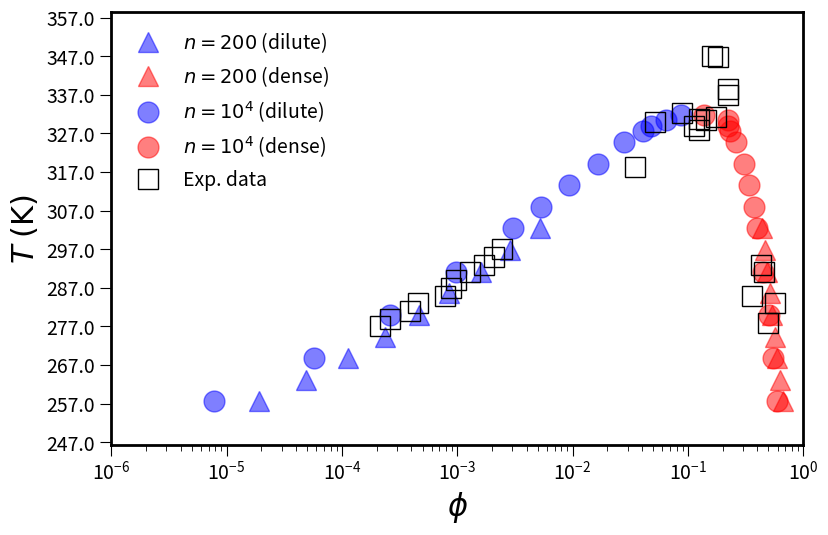
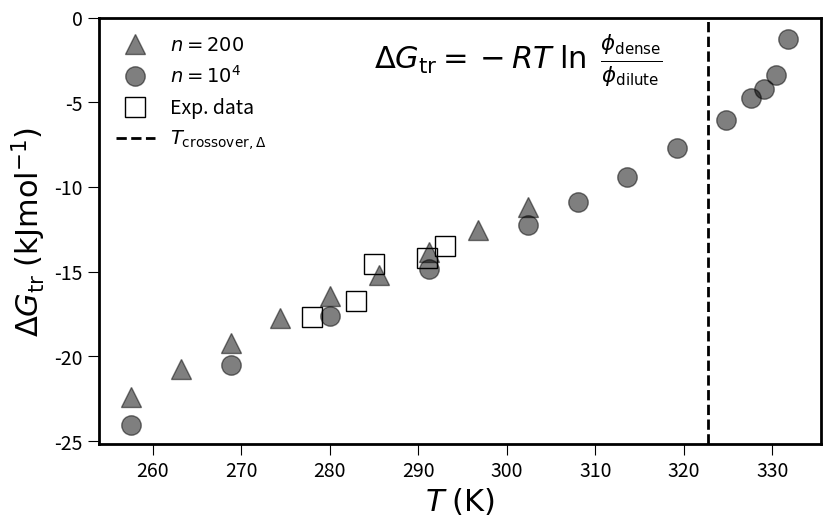

Python code for these plots, in order:
import numpy as np
import matplotlib.pyplot as plt
from scipy import optimize
import seaborn as sns
import os
import math
import sys

plt.rcParams.update({
    'font.family': "sans-serif",
    #'font.family':"DejaVu Sans",
    'font.size': 14,
    'axes.labelsize': 22,
    'axes.titlesize': 22,
    'xtick.labelsize': 14,
    'ytick.labelsize': 14,
    'legend.fontsize': 14,
    'legend.frameon': False,
    'legend.framealpha': 0.8,
    'axes.linewidth': 2,
    'lines.linewidth': 2,
    #'xtick.direction': 'in',
    #'ytick.direction': 'in',
    #'xtick.top': True,
    #'ytick.right': True,
    'xtick.major.size': 8,
    'ytick.major.size': 8,
    'xtick.minor.size': 4,
    'ytick.minor.size': 4,
})

#Compare the binodals

temperature_float=[46.0, 48.0, 50.0, 52.0, 54.0, 55.0, 56.0, 57.0, 58.0, 58.50,58.75,59,59.25]
temperatures_200chains=[46.0,47.0,48.0,49.0,50.0,51.0,52.0,53.0,54.0]

dil_conc=[np.float64(7.81038419397809e-06), np.float64(5.703844263248188e-05), np.float64(0.00025932147341778877), np.float64(0.000981146897711008), np.float64(0.003048495355396287), np.float64(0.0053191993434376535), np.float64(0.009305273009179096), np.float64(0.016587042321587555), np.float64(0.028033962009164682), np.float64(0.041021187124248515), np.float64(0.04753890232613215), np.float64(0.06417498174818916), np.float64(0.0870886780461993)]

dense_conc=[np.float64(0.5883345897298464), np.float64(0.5465744127234157), np.float64(0.5021742761749471), np.float64(0.4526645195671732), np.float64(0.40104473026412274), np.float64(0.37239768877348595), np.float64(0.34009891610645876), np.float64(0.3042363436996948), np.float64(0.26083460540405884), np.float64(0.2326881697916967), np.float64(0.22300551856077602), np.float64(0.22212596096243162), np.float64(0.13734358455747384)]

dil_conc_10000=dil_conc
dense_conc_10000=dense_conc

dil_conc_200chains=np.array([1.92e-5,4.9e-5,1.12e-4,2.37e-4,4.66e-4,8.47e-4,1.60e-3,2.86e-3,5.17e-3])
dense_conc_200chains=np.array([6.63e-1,6.31e-1,5.97e-1,5.68e-1,5.41e-1,5.15e-1,4.89e-1,4.63e-1,4.37e-1])

temperature_float_celsius=np.array([(i*5.6)-273 for i in temperature_float])
temperature_float_kelvin=np.array([(i*5.6) for i in temperature_float])

temperatures_200chains_celsius=np.array([(i*5.6)-273 for i in temperatures_200chains])
temperatures_200chains_kelvin=np.array([(i*5.6) for i in temperatures_200chains])

temperature_expts_celsius=np.array([4,6,8,10,12,14,16,18,20,22,24,45.4,54.8643,56.0617,56.9,57.5314,57.7377,58.2641,59.2,64.0105,65.5435,73.8853,74.1317,5,10,12,18,20])
conc_expts=np.array([0.0000129,0.0000158,0.0000232,0.0000276606,0.0000468,0.0000529,0.0000579738,0.000077,0.000102,0.000124321,0.000146096,0.002081496,0.007564717,0.00683605,0.003141419,0.008658677,0.007543944,0.01042761,0.005361298,0.0133132,0.0133132,0.01096293,0.009747363,0.02997763,0.03400447,0.02158837,0.02724513,0.02603068])
temperature_expts_kelvin=temperature_expts_celsius+273

scaling_factor=0.06

def T_to_C(T):
    return T * 5.6 - 273

def T_to_K(T):
    return T * 5.6

def convert_to_simtemp(temps):
    return ((np.array(temps)+273)/5.6)

fig, ax = plt.subplots(figsize=(8.5, 5.5), dpi=300)

ax.plot(np.array(dil_conc_200chains),  temperatures_200chains_kelvin, ls='None', lw=1.0,
        marker='^', markersize=15, color='blue', alpha=0.5, label=r'$n=200$ (dilute)')
ax.plot(np.array(dense_conc_200chains), temperatures_200chains_kelvin, ls='None', lw=1.0,
        marker='^', markersize=15, color='red',  alpha=0.5, label=r'$n=200$ (dense)')

ax.plot(np.array(dil_conc_10000),  temperature_float_kelvin, ls='None', lw=1.0,
        marker='o', markersize=15, color='blue', alpha=0.5, label=r'$n=10^{4}$ (dilute)')
ax.plot(np.array(dense_conc_10000), temperature_float_kelvin, ls='None', lw=1.0,
        marker='o', markersize=15, color='red',  alpha=0.5, label=r'$n=10^{4}$ (dense)')

ax.plot(np.array(conc_expts)/scaling_factor, temperature_expts_kelvin, ls='None', marker='s', markeredgewidth=1,markersize=15,
        markerfacecolor='None', color='black', label='Exp. data')

ax.set_xlabel(r'$\phi$')
ax.set_xscale('log')
ax.set_xlim(1e-6,1e0)
ax.set_ylabel(r'$T\;(\mathrm{K})$')
ax.set_ylim(T_to_K(44), T_to_K(64))
c_ticks = np.arange(
    np.ceil(T_to_K(44)),
    np.floor(T_to_K(64)) +1,10
)
ax.set_yticks(c_ticks)
ax.set_yticklabels([f"{t:.1f}" for t in c_ticks])
ax.legend(loc='upper left')
plt.tight_layout()
plt.savefig('comparison_binodals_200chain_10000chain_expts.pdf',bbox_inches='tight')


#Transfer free energies

temperature_expts_celsius = np.array([
    4,5,6,8,10,12,14,16,18,20,22,24,45.4,54.8643,56.0617,56.9,57.5314,
    57.7377,58.2641,59.2,64.0105,65.5435,73.8853,74.1317,5,10,12,18,20
])
conc_expts = np.array([
    0.0000129,0.00001435,0.0000158,0.0000232,0.0000276606,0.0000468,0.0000529,
    0.0000579738,0.000077,0.000102,0.000124321,0.000146096,0.002081496,
    0.007564717,0.00683605,0.003141419,0.008658677,0.007543944,
    0.01042761,0.005361298,0.0133132,0.0133132,0.01096293,0.009747363,
    0.02997763,0.03400447,0.02158837,0.02724513,0.02603068
])

temperature_expts_celsius_noncritical = [5,10,12,18,20]
diluteconc_expts_noncritical = [0.00001435,0.0000276606,0.0000468,0.000077,0.000102]
denseconc_expts_noncritical = [0.02997763,0.03400447,0.02158837,0.02724513,0.02603068]

R = 8.31446261815324  # J/mol/K

def partition_and_dG(c_dil, c_den, T_C):
    c_dil = np.asarray(c_dil, float)
    c_den = np.asarray(c_den, float)
    T_K   = np.asarray(T_C, float) + 273
    K = c_den / c_dil                        # dimensionless
    lnK = np.log(K)
    dG_kBT   = -lnK                          # per molecule (thermal units)
    dG_kJmol = -(R * T_K * lnK) / 1000.0     # kJ/mol
    return T_K, K, dG_kBT, dG_kJmol

T_K_200, K200, dG200_kBT, dG200_kJpermol = partition_and_dG(dil_conc_200chains,  dense_conc_200chains,  temperatures_200chains_celsius)
T_K_10k, K10k, dG10k_kBT, dG10k_kJpermol = partition_and_dG(dil_conc_10000,      dense_conc_10000,      temperature_float_celsius)
T_K_expt, Kexpt, dGexpt_kBT, dGexpt_kJpermol = partition_and_dG(diluteconc_expts_noncritical,denseconc_expts_noncritical,temperature_expts_celsius_noncritical)

fig2, axg = plt.subplots(figsize=(8.5,5.5), dpi=300)
axg.plot(temperatures_200chains_kelvin, dG200_kJpermol, '^', lw=2.0,color='k',markersize=14,alpha=0.5,markeredgewidth=1,label=r'$n=200$')
axg.plot(temperature_float_kelvin,dG10k_kJpermol, 'o', lw=2.0,color='k',markersize=14,alpha=0.5,markeredgewidth=1,label=r'$n=10^{4}$')
axg.plot(T_K_expt,dGexpt_kJpermol, ls='None',marker='s',markersize=14,markerfacecolor='None',markeredgewidth=1,color='black',label='Exp. data')
axg.set_xlabel(r'$T\;(\mathrm{K})$')
axg.set_ylabel(r'$\Delta G_\mathrm{tr} \; (\mathrm{kJmol^{-1}})$')
axg.axvline(49.73+273,ls='--',lw=2.0,color='k',label=r'$T_{\mathrm{crossover},\Delta}$')
axg.set_yticks([-25,-20,-15,-10,-5,0])
axg.text(285,-3,r'$\Delta G_\mathrm{tr} = -RT \; \ln \; \frac{\phi_\mathrm{dense}}{\phi_\mathrm{dilute}}$',fontsize=22)
axg.legend(loc='best',fontsize=14)
fig2.tight_layout()
plt.savefig('transferfreenergies_in_KJpermol_200chain_10000chain_expts_tempsinKelvin.pdf',bbox_inches='tight')
